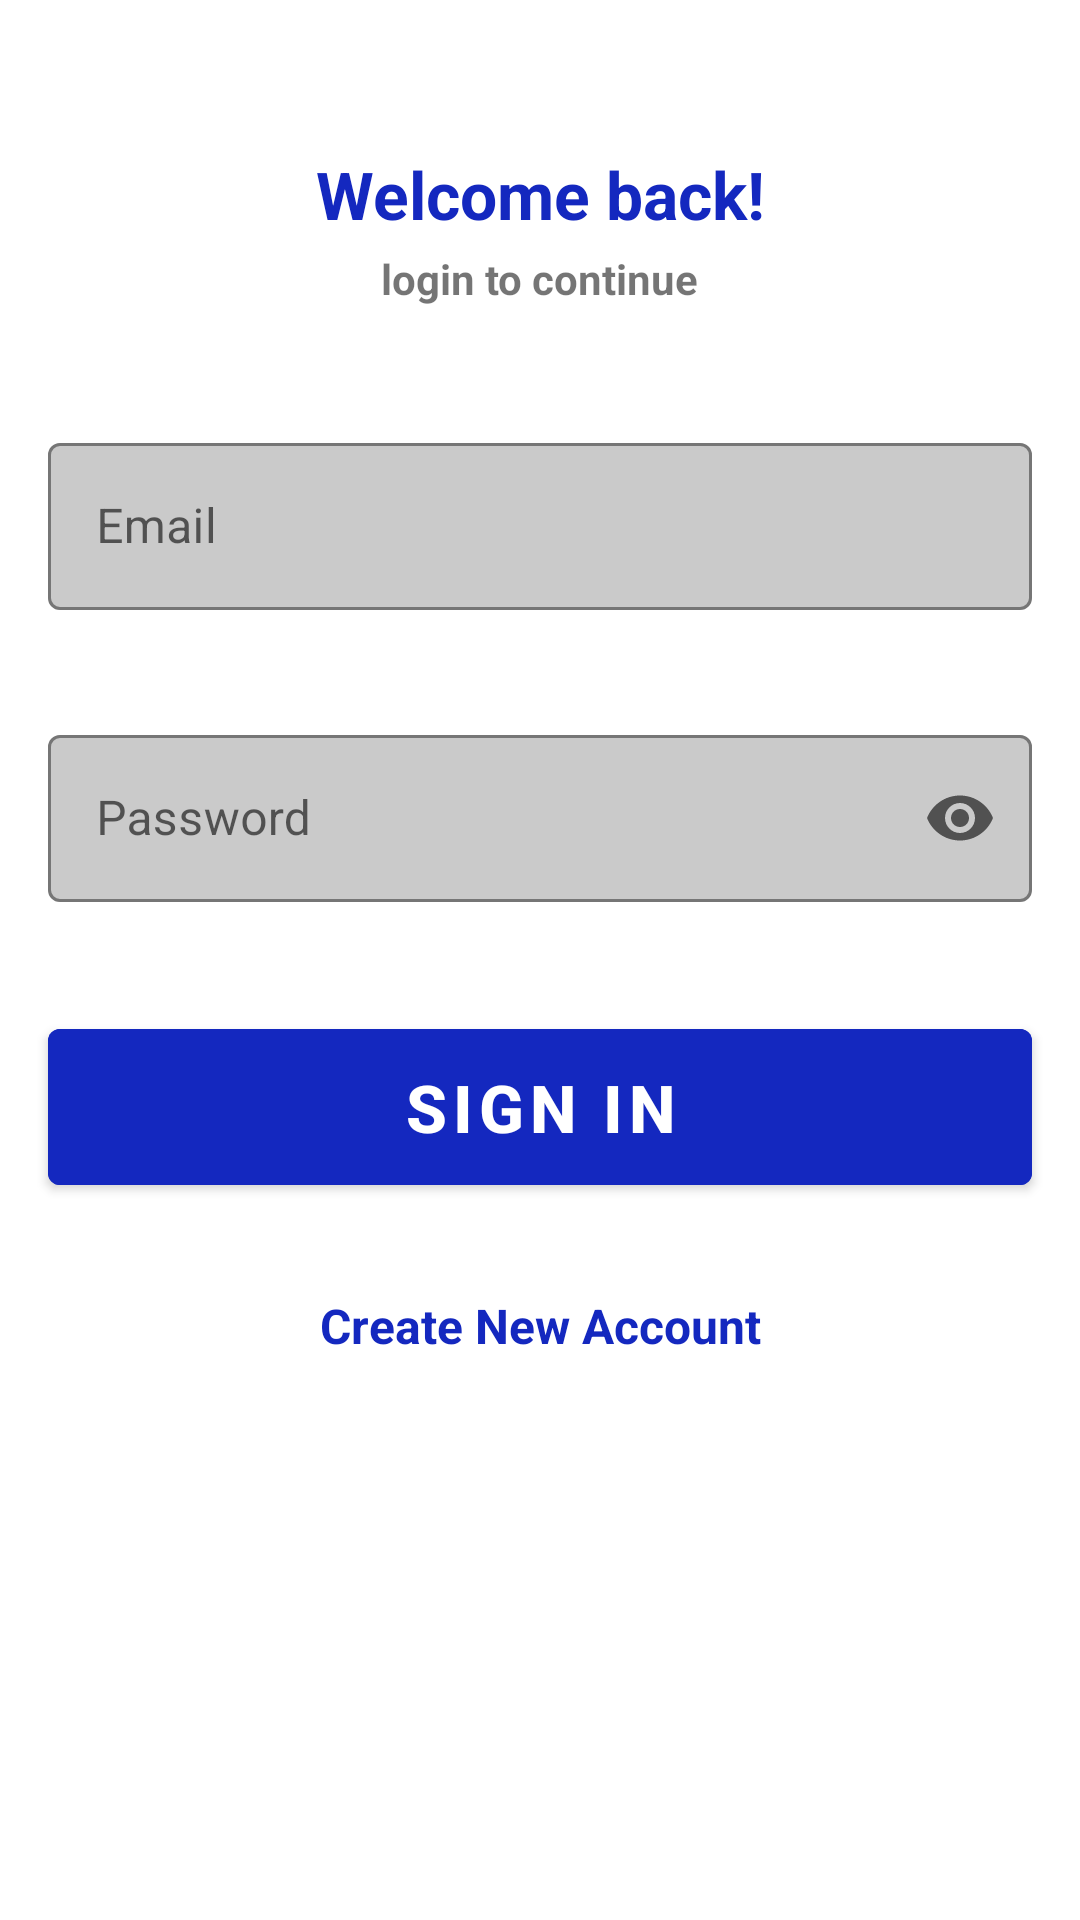

Here is an Android app screen rendered from its layout file. Give the layout XML and the strings, colors and styles it references.
<!-- AndroidManifest.xml: activity theme Theme.MaterialComponents.Light.NoActionBar -->
<!-- res/layout/activity_sign_in.xml -->
<?xml version="1.0" encoding="utf-8"?>
<ScrollView xmlns:android="http://schemas.android.com/apk/res/android"
    xmlns:app="http://schemas.android.com/apk/res-auto"
    xmlns:tools="http://schemas.android.com/tools"
    android:layout_width="match_parent"
    android:layout_height="match_parent"
    android:theme="@style/Theme.TakeAStep"
    tools:context=".activities.SignInActivity">

    <androidx.constraintlayout.widget.ConstraintLayout
        android:layout_width="match_parent"
        android:layout_height="wrap_content">

        <TextView
            android:id="@+id/welcome_back_txt"
            android:layout_width="wrap_content"
            android:layout_height="wrap_content"
            android:layout_marginTop="50dp"
            android:text="@string/welcome_back"
            android:textColor="#1428bf"
            android:textSize="22sp"
            android:textStyle="bold"
            app:layout_constraintEnd_toEndOf="parent"
            app:layout_constraintStart_toStartOf="parent"
            app:layout_constraintTop_toTopOf="parent" />

        <TextView
            android:id="@+id/login_txt"
            android:layout_width="wrap_content"
            android:layout_height="wrap_content"
            android:layout_marginTop="4dp"
            android:text="@string/login_to_continue"
            android:textSize="14sp"
            android:textStyle="bold"
            app:layout_constraintEnd_toEndOf="parent"
            app:layout_constraintStart_toStartOf="parent"
            app:layout_constraintTop_toBottomOf="@id/welcome_back_txt" />

        <com.google.android.material.textfield.TextInputLayout
            android:id="@+id/email_layout"
            style="@style/Widget.MaterialComponents.TextInputLayout.OutlinedBox"
            android:layout_width="match_parent"
            android:layout_height="wrap_content"
            android:layout_marginHorizontal="16dp"
            android:layout_marginTop="40dp"
            android:hint="@string/email"
            app:boxBackgroundColor="#9FAAAAAA"
            app:boxStrokeColor="@color/purple_200"
            app:errorEnabled="true"
            app:hintTextColor="@color/purple_200"
            app:layout_constraintEnd_toEndOf="parent"
            app:layout_constraintStart_toStartOf="parent"
            app:layout_constraintTop_toBottomOf="@id/login_txt"
            app:startIconDrawable="@drawable/ic_email">

            <com.google.android.material.textfield.TextInputEditText
                android:layout_width="match_parent"
                android:layout_height="match_parent"
                android:inputType="textEmailAddress" />
        </com.google.android.material.textfield.TextInputLayout>

        <com.google.android.material.textfield.TextInputLayout
            android:id="@+id/pass_layout"
            style="@style/Widget.MaterialComponents.TextInputLayout.OutlinedBox"
            android:layout_width="match_parent"
            android:layout_height="wrap_content"
            android:layout_marginHorizontal="16dp"
            android:layout_marginTop="16dp"
            android:hint="@string/password"
            app:boxBackgroundColor="#9FAAAAAA"
            app:boxStrokeColor="@color/purple_200"
            app:endIconMode="password_toggle"
            app:errorEnabled="true"
            app:hintTextColor="@color/purple_200"
            app:layout_constraintEnd_toEndOf="parent"
            app:layout_constraintStart_toStartOf="parent"
            app:layout_constraintTop_toBottomOf="@id/email_layout"
            app:startIconDrawable="@drawable/ic_lock">

            <com.google.android.material.textfield.TextInputEditText
                android:layout_width="match_parent"
                android:layout_height="match_parent"
                android:inputType="textPassword" />
        </com.google.android.material.textfield.TextInputLayout>

        <FrameLayout
            android:id="@+id/signIn_frameLayout"
            android:layout_width="match_parent"
            android:layout_height="wrap_content"
            android:layout_marginTop="16dp"
            android:animateLayoutChanges="true"
            app:layout_constraintEnd_toEndOf="parent"
            app:layout_constraintStart_toStartOf="parent"
            app:layout_constraintTop_toBottomOf="@id/pass_layout">

            <com.google.android.material.button.MaterialButton
                android:id="@+id/signInBtn"
                android:layout_width="match_parent"
                android:layout_height="64dp"
                android:layout_marginHorizontal="16dp"
                android:backgroundTint="@color/purple_700"
                android:text="@string/sign_in"
                android:textColor="@android:color/white"
                android:textSize="22sp"
                android:textStyle="bold" />

            <ProgressBar
                android:id="@+id/signInProgressBar"
                android:layout_width="25dp"
                android:layout_height="25dp"
                android:layout_gravity="center" />
        </FrameLayout>

        <TextView
            android:id="@+id/createNewAccountTxt"
            android:layout_width="wrap_content"
            android:layout_height="wrap_content"
            android:layout_marginTop="30dp"
            android:layout_marginBottom="16dp"
            android:clickable="true"
            android:focusable="true"
            android:foreground="?attr/selectableItemBackground"
            android:text="@string/create_new_account"
            android:textColor="#1428bf"
            android:textSize="16sp"
            android:textStyle="bold"
            app:layout_constraintBottom_toBottomOf="parent"
            app:layout_constraintEnd_toEndOf="parent"
            app:layout_constraintStart_toStartOf="parent"
            app:layout_constraintTop_toBottomOf="@id/signIn_frameLayout" />

    </androidx.constraintlayout.widget.ConstraintLayout>

</ScrollView>
<!-- resources referenced by this layout -->
<resources>
  <color name="purple_200">#1557FF</color>
  <color name="purple_700">#1428bf</color>
  <string name="create_new_account">Create New Account</string>
  <string name="email">Email</string>
  <string name="login_to_continue">login to continue</string>
  <string name="password">Password</string>
  <string name="sign_in">Sign In</string>
  <string name="welcome_back">Welcome back!</string>
  <style name="Theme.TakeAStep" parent="Theme.MaterialComponents.Light.NoActionBar">
          
          
          <item name="colorPrimary">@color/purple_200</item>
          <item name="colorPrimaryVariant">@color/purple_700</item>
          <item name="colorOnPrimary">@color/white</item>
          
          <item name="colorSecondary">@color/teal_200</item>
          <item name="colorSecondaryVariant">@color/teal_700</item>
          <item name="colorOnSecondary">@color/black</item>
          <item name="android:navigationBarColor">@android:color/transparent</item>
          <item name="android:windowTranslucentNavigation">false</item>
          
          <item name="android:statusBarColor">@color/purple_700</item>
          
          <item name="android:forceDarkAllowed" tools:targetApi="q">false</item>
      </style>
  <color name="white">#FFFFFFFF</color>
  <color name="teal_200">#1557FF</color>
  <color name="teal_700">#FF018786</color>
  <color name="black">#FF000000</color>
</resources>
